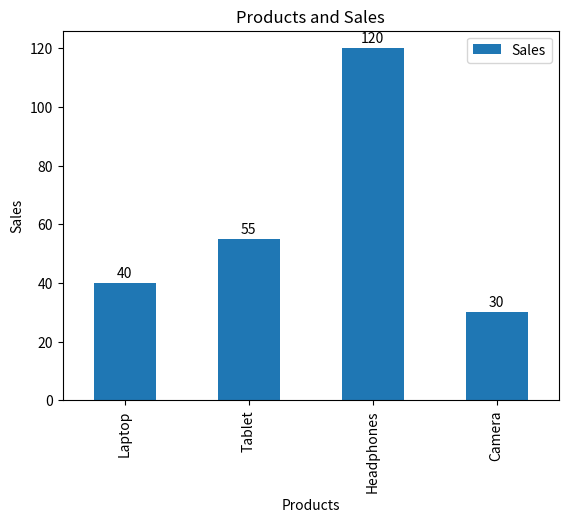

The script that saved this image:
import pandas as pd
import matplotlib.pyplot as plt

Products = ["Laptop","Tablet","Headphones","Camera"]
Sales    = [40, 55, 120, 30]

data={'Products': Products,
      'Sales':Sales}

df=pd.DataFrame(data)

print(f"The product should promote the following more based on demand")
print(df.max())
df.plot(x='Products', y='Sales', kind='bar', title='Products and Sales')
plt.xlabel('Products')
plt.ylabel('Sales')

for index, value in enumerate(df['Sales']):
    plt.text(index, value+2, str(value), ha='center')

plt.show()
